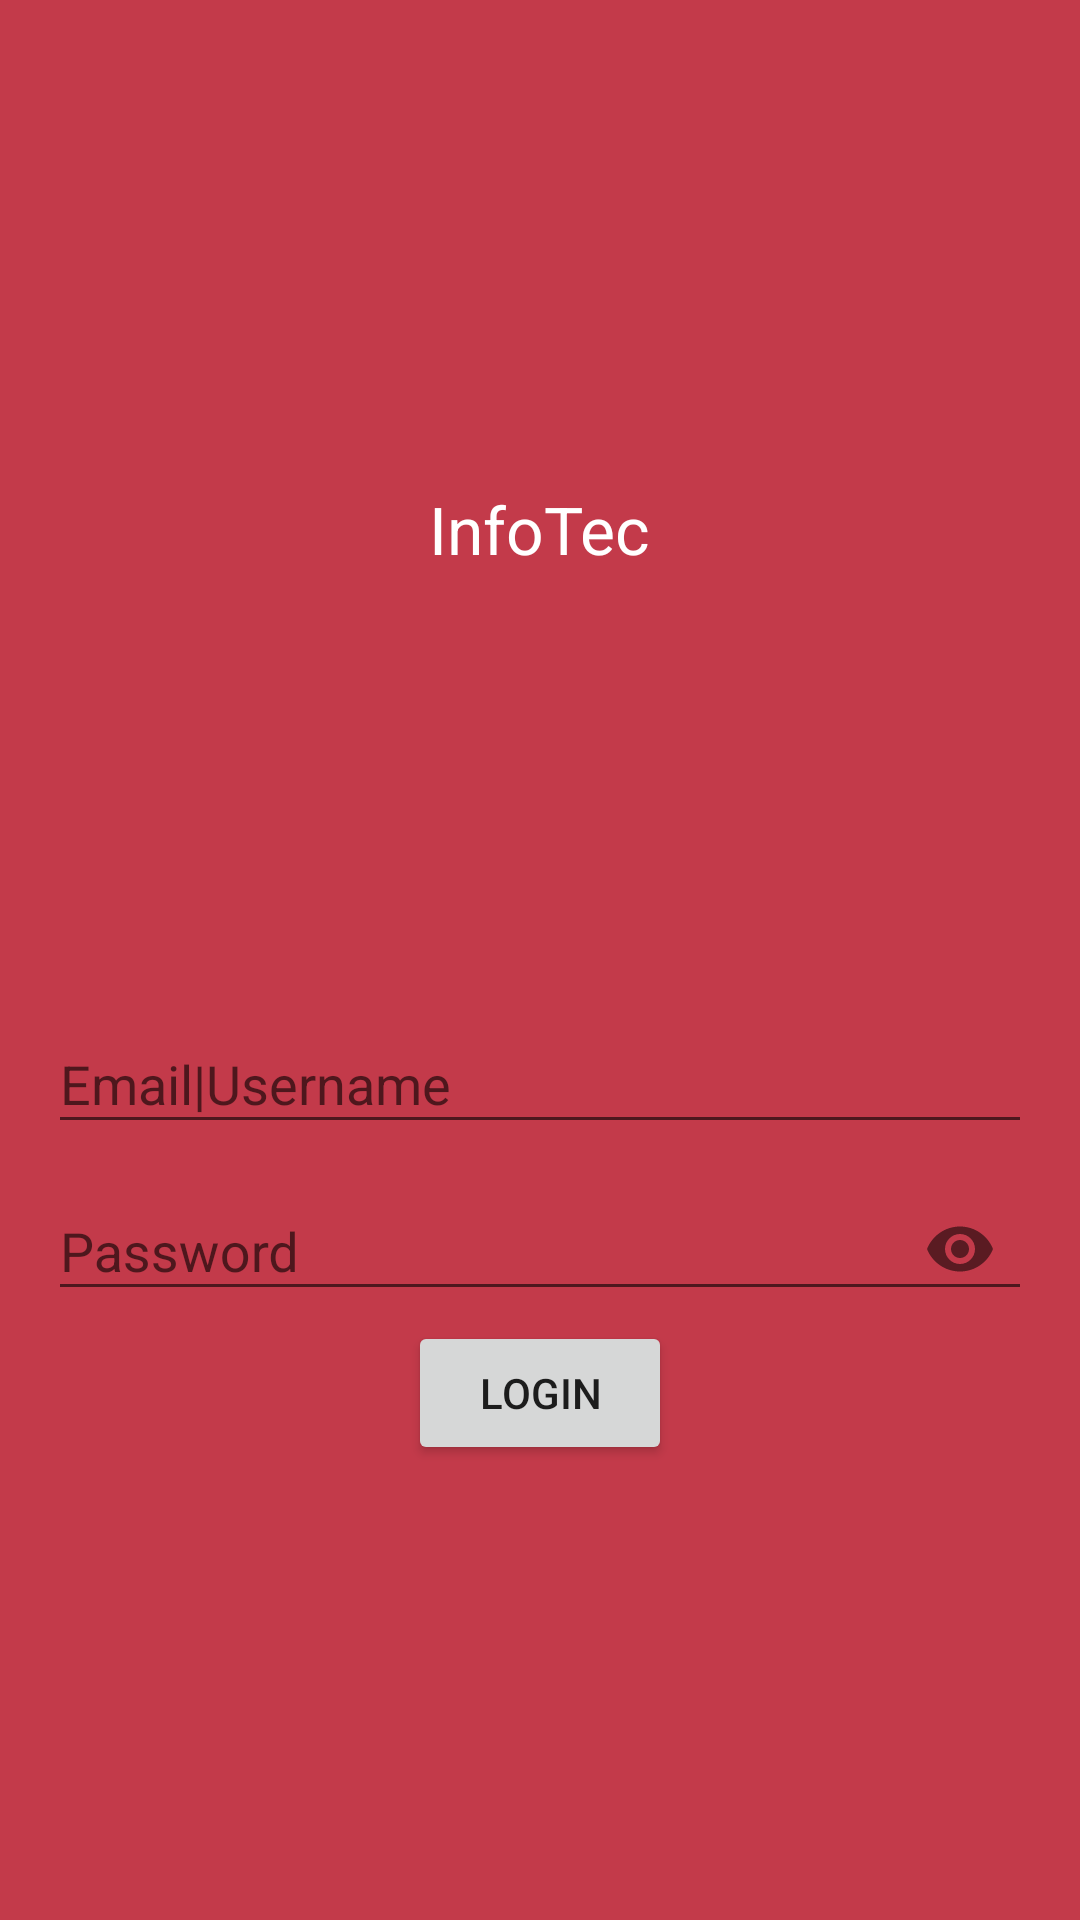

The Android layout XML behind this screen, and the referenced resources:
<!-- AndroidManifest.xml: application theme AppTheme -->
<!-- res/layout/activity_main.xml -->
<?xml version="1.0" encoding="utf-8"?>
<LinearLayout
	xmlns:android="http://schemas.android.com/apk/res/android"
	xmlns:app="http://schemas.android.com/apk/res-auto"
	android:layout_width="match_parent"
	android:layout_height="match_parent"
	android:gravity="center"
	android:orientation="vertical"
	android:padding="16dp"
	android:background="#C33A4A">

	<TextView
		android:layout_width="wrap_content"
		android:layout_height="wrap_content"
		android:text="InfoTec"
		android:textAppearance="?android:attr/textAppearanceLarge"
		android:padding="10dp"
		android:textColor="#FFFFFF"/>

	<ImageView
		android:layout_width="128dp"
		android:layout_height="128dp"
		android:text="Large Text"
		android:textAppearance="?android:attr/textAppearanceLarge"
		android:height="64dp"
		android:width="64dp"
		android:gravity="center|center_vertical|center_horizontal"
		android:padding="10dp"
		android:src="@drawable/logo"/>

	<android.support.design.widget.TextInputLayout
		android:id="@+id/login_layout"
		android:layout_width="match_parent"
		android:layout_height="wrap_content"
		android:hint="Email|Username">

		<android.support.design.widget.TextInputEditText
			android:id="@+id/login_input"
			android:layout_width="match_parent"
			android:layout_height="wrap_content"
			android:inputType="textEmailAddress"/>

	</android.support.design.widget.TextInputLayout>

	<android.support.design.widget.TextInputLayout
		android:id="@+id/password_layout"
		android:layout_width="match_parent"
		android:layout_height="wrap_content"
		android:hint="Password"
		app:passwordToggleEnabled="true">

		<android.support.design.widget.TextInputEditText
			android:id="@+id/password_input"
			android:layout_width="match_parent"
			android:layout_height="wrap_content"
			android:inputType="textPassword"/>

	</android.support.design.widget.TextInputLayout>

	<Button
		android:id="@+id/login_button"
		android:layout_width="wrap_content"
		android:layout_height="wrap_content"
		android:text="Login"/>

</LinearLayout>
<!-- resources referenced by this layout -->
<resources>
  <style name="AppTheme" parent="Theme.AppCompat.Light.DarkActionBar">
          <item name="colorPrimary">@color/colorPrimary</item>
          <item name="colorPrimaryDark">@color/colorPrimaryDark</item>
          <item name="colorAccent">@color/colorAccent</item>
  	</style>
  <color name="colorPrimary">#E30055</color>
  <color name="colorPrimaryDark">#86888C</color>
  <color name="colorAccent">#000000</color>
</resources>
